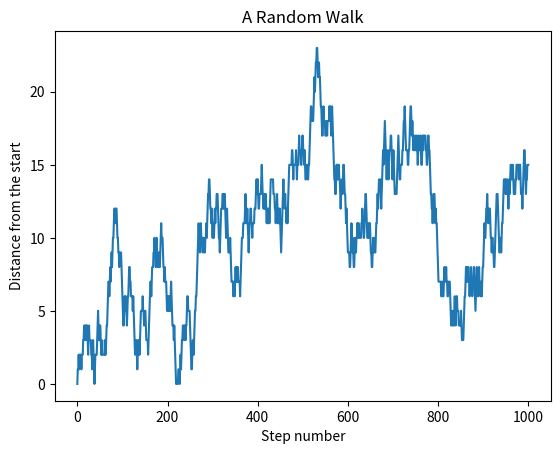

The script that saved this image:
#!/usr/bin/env python3
# -*- coding: utf-8 -*-
"""
Created on Fri Mar 17 11:02:53 2023

[redacted]
"""

import random
from matplotlib import pyplot as pp

distanceTraveled = [0]
nMax = 1000
n = 0

print(distanceTraveled[-1])


### The code in the lines below need to be in a loop of some sort
for i in range(nMax):
    nextStep = random.randint(-1,1)
    distanceTraveled.append(distanceTraveled[-1]+nextStep)
    n += 1
print(distanceTraveled)


#Plot the random walk

pp.plot(distanceTraveled)
pp.xlabel('Step number')
pp.ylabel('Distance from the start')
pp.title('A Random Walk')
pp.savefig('plot.png')